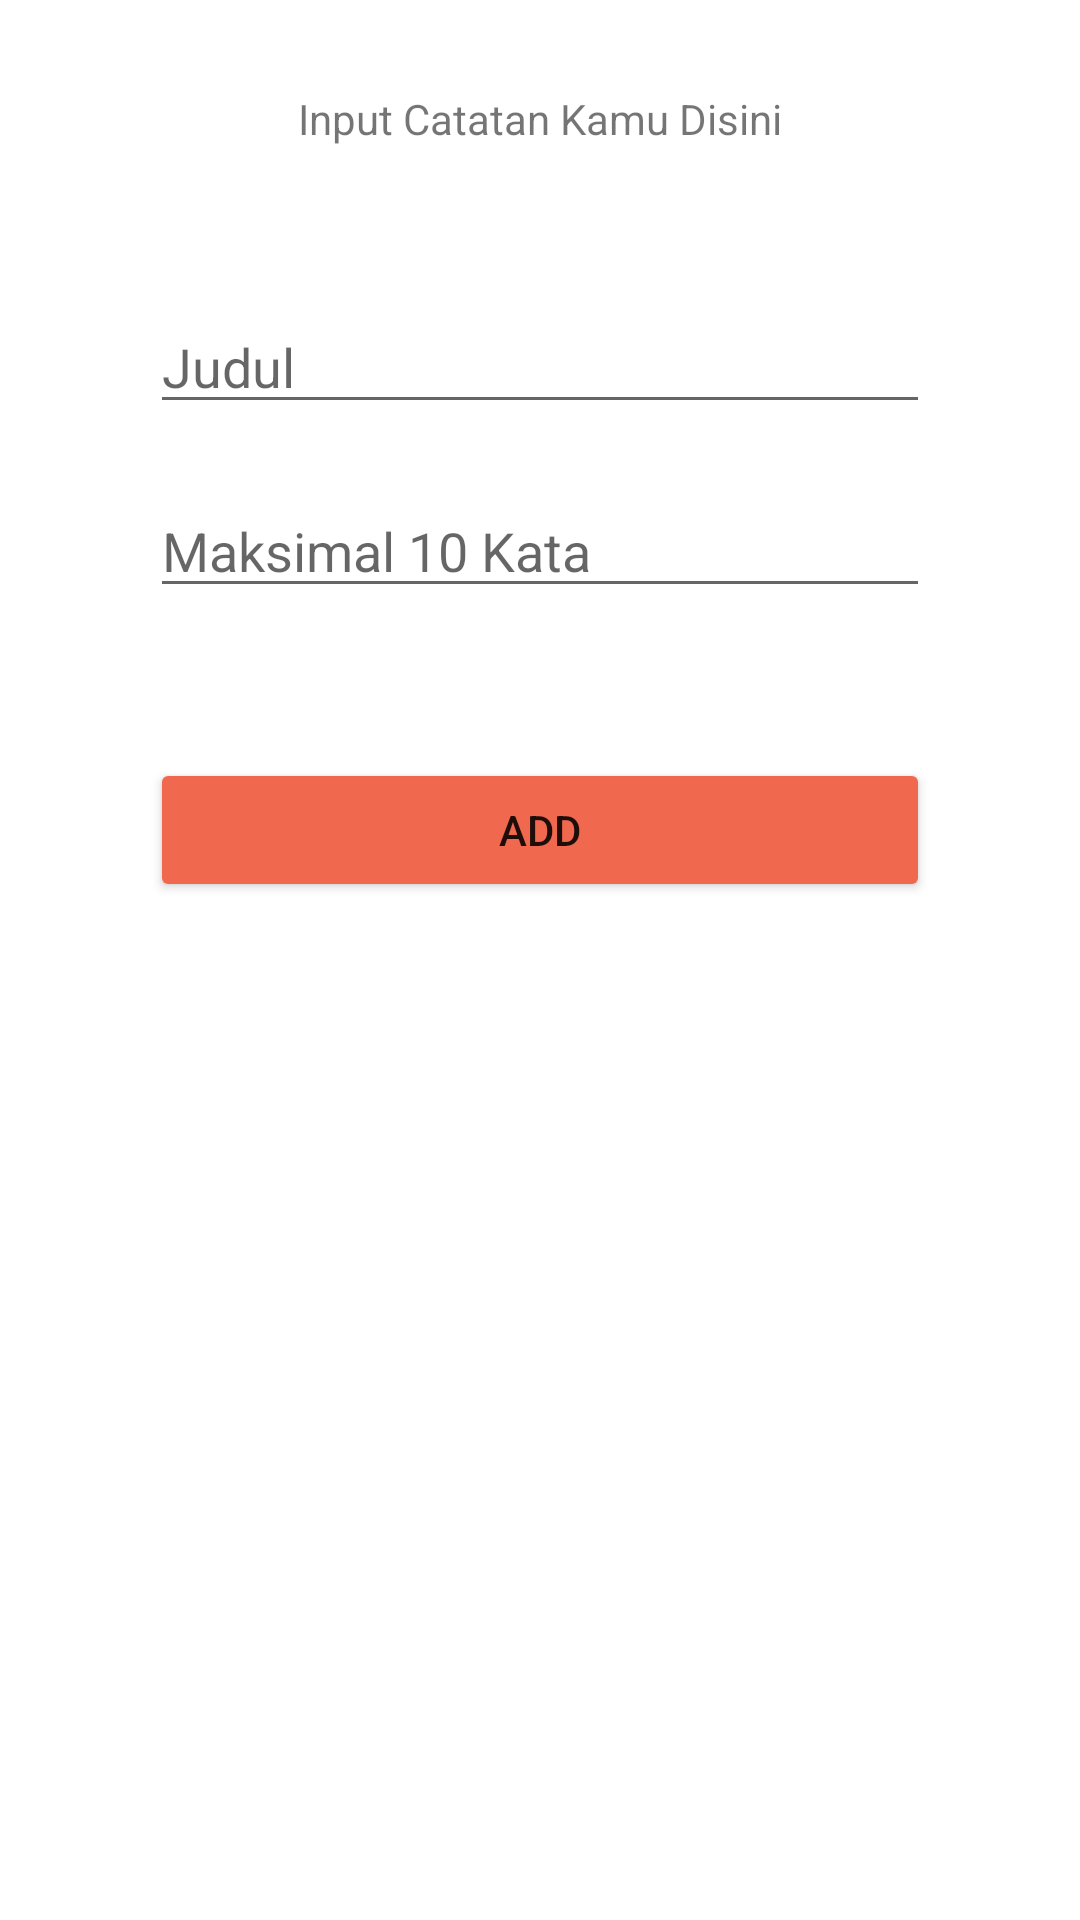

The Android layout XML behind this screen, and the referenced resources:
<!-- AndroidManifest.xml: application theme Theme.TugasUAS_10120109_Maul -->
<!-- res/layout/fragment_add_diary.xml -->
<?xml version="1.0" encoding="utf-8"?>
<androidx.constraintlayout.widget.ConstraintLayout xmlns:android="http://schemas.android.com/apk/res/android"
    xmlns:app="http://schemas.android.com/apk/res-auto"
    xmlns:tools="http://schemas.android.com/tools"
    android:background="#FFFFFF"
    android:layout_width="match_parent"
    android:layout_height="match_parent"
    tools:context="com.maul.mobook.ui.daily.CreateDiaryActivity"
    android:paddingHorizontal="50dp">

    <TextView
        android:id="@+id/text_diary"
        android:layout_width="match_parent"
        android:layout_height="wrap_content"
        android:paddingVertical="30dp"
        android:text="Input Catatan Kamu Disini"
        android:textAlignment="center"
        android:textSize="14dp"
        app:layout_constraintLeft_toLeftOf="parent"
        app:layout_constraintRight_toRightOf="parent"
        app:layout_constraintTop_toTopOf="parent" />

    <EditText
        android:id="@+id/judul"
        android:layout_width="match_parent"
        android:layout_height="wrap_content"
        android:hint="Judul"
        android:inputType="text"

        app:layout_constraintTop_toTopOf="parent"
        android:layout_marginTop="100dp"
        tools:layout_editor_absoluteX="50dp"
        tools:layout_editor_absoluteY="142dp" />

    <EditText
        android:id="@+id/isi"
        android:layout_width="match_parent"
        android:layout_height="wrap_content"
        android:layout_marginTop="20dp"
        android:hint="Maksimal 10 Kata"

        android:inputType="textMultiLine"
        app:layout_constraintTop_toBottomOf="@id/judul"/>

    <Button
        android:id="@+id/submitButton"
        android:layout_width="match_parent"
        android:layout_height="wrap_content"
        app:layout_constraintTop_toBottomOf="@id/isi"
        android:layout_marginTop="50dp"
        android:text="ADD"
        android:backgroundTint="#F0684D"/>

</androidx.constraintlayout.widget.ConstraintLayout>
<!-- resources referenced by this layout -->
<resources>
  <style name="Theme.TugasUAS_10120109_Maul" parent="Theme.MaterialComponents.DayNight.DarkActionBar">
          
          <item name="colorPrimary">@color/purple_500</item>
          <item name="colorPrimaryVariant">@color/purple_700</item>
          <item name="colorOnPrimary">@color/white</item>
          
          <item name="colorSecondary">@color/teal_200</item>
          <item name="colorSecondaryVariant">@color/teal_700</item>
          <item name="colorOnSecondary">@color/black</item>
          
          <item name="android:statusBarColor" tools:targetApi="l">?attr/colorPrimaryVariant</item>
          
      </style>
  <!-- not gathered from this repository: default colours our renderer supplied (Android Studio template values) -->
  <color name="purple_500">#FF6200EE</color>
  <color name="purple_700">#FF3700B3</color>
  <color name="teal_200">#FF03DAC5</color>
  <color name="teal_700">#FF018786</color>
  <color name="black">#FF000000</color>
  <color name="white">#FFFFFFFF</color>
</resources>
